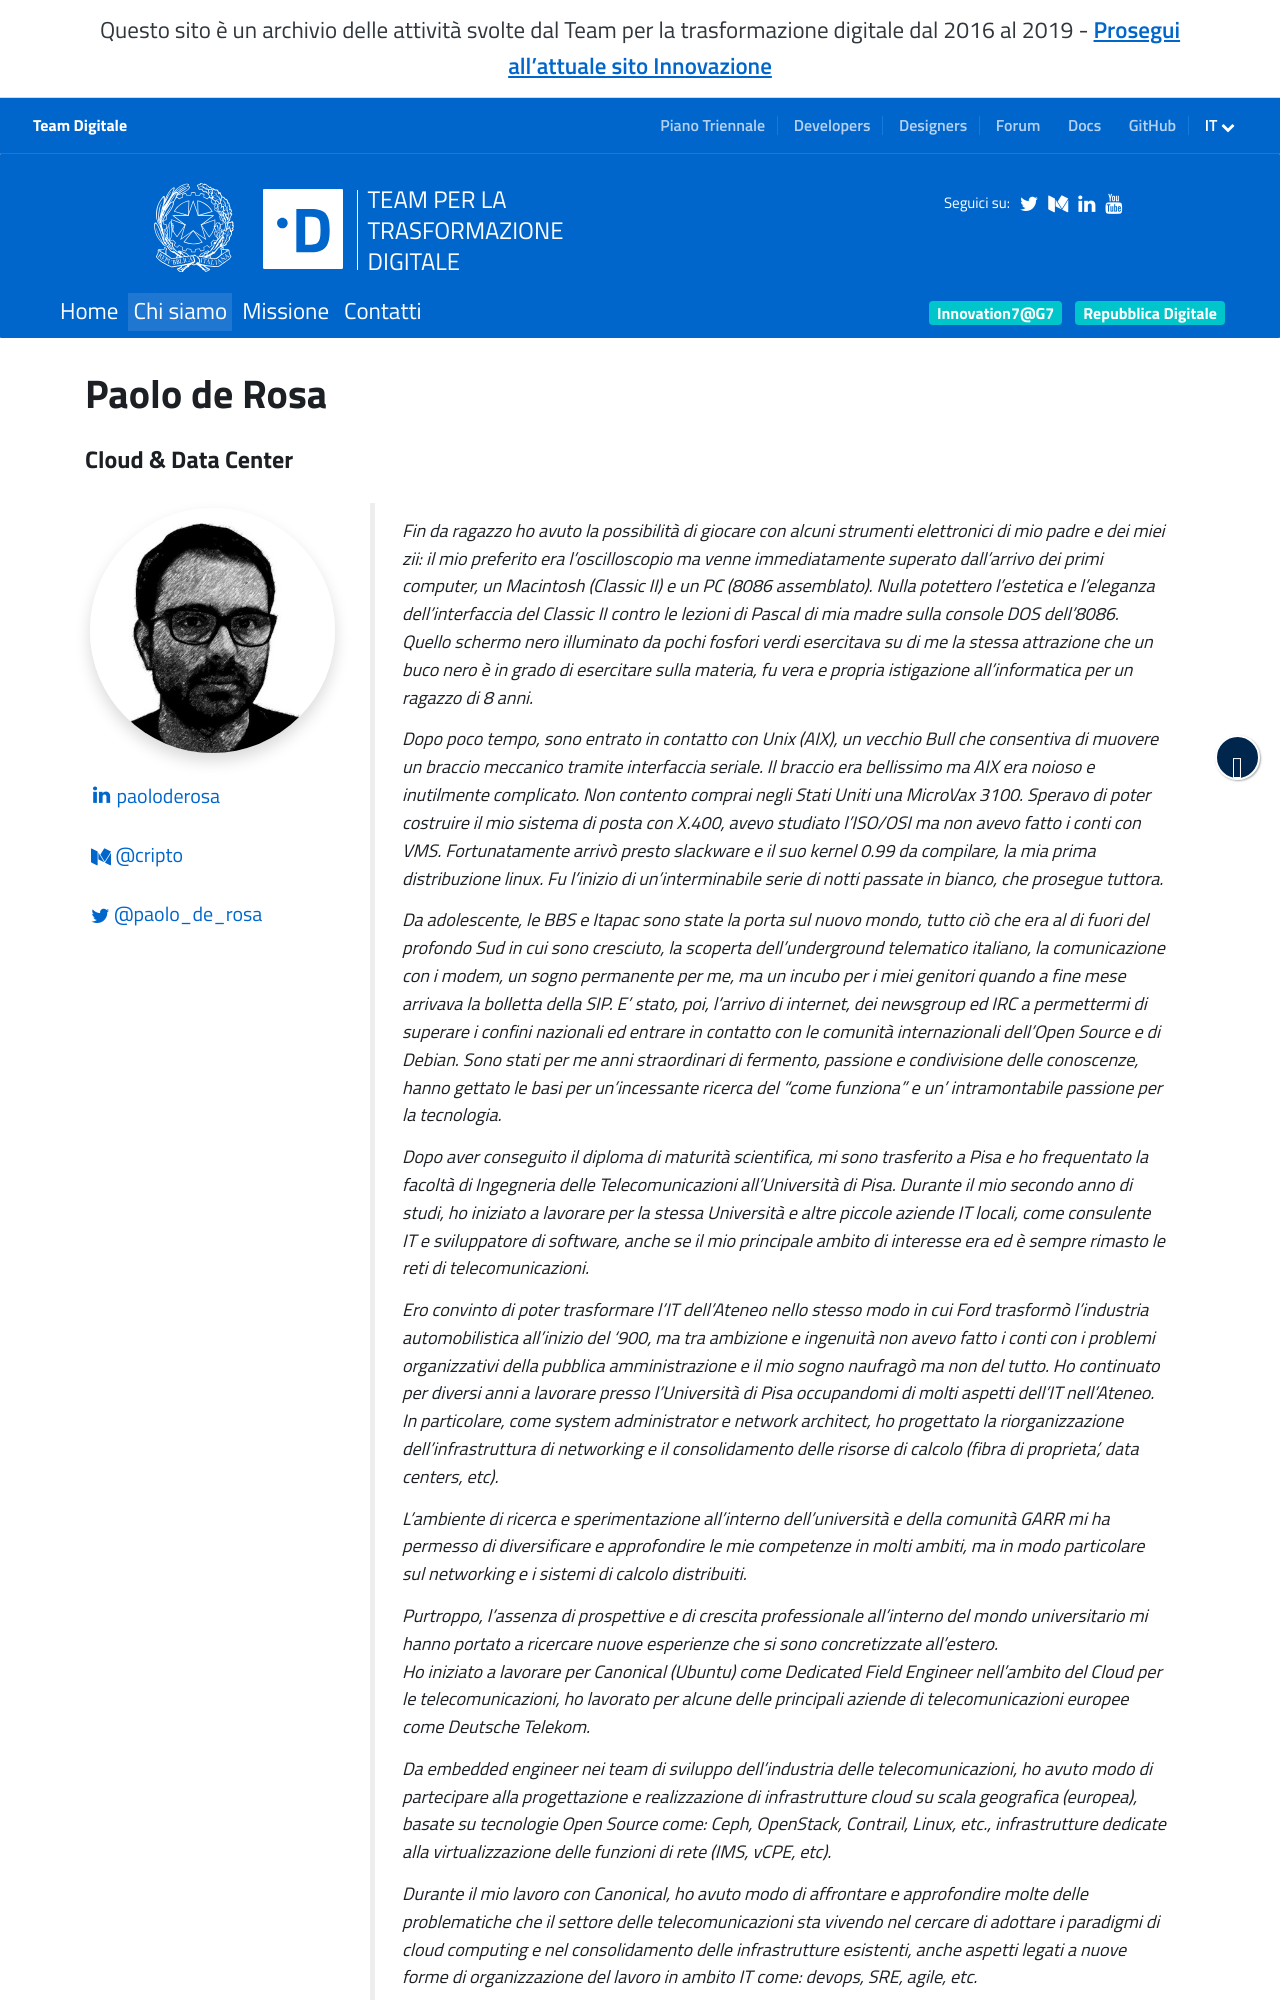

repository: teamdigitale/teamdigitale.governo.it · page: it/people/paolo-de-rosa.html · generator: jekyll

---
title: Paolo de Rosa
lang: it
permalink: /it/people/paolo-de-rosa.html
layout: people
role: Cloud & Data Center 
ref: paolo-de-rosa
twitter_user: paolo_de_rosa
linkedin_url: https://www.linkedin.com/in/paoloderosa/
medium_user: cripto
parent_ref: team
start_date: 23 ottobre 2017
period_provided: fino al 31 dicembre 2019
annual_compensation: € 80.000
approved_by_court: Il decreto di nomina è in fase di registrazione presso la Corte dei Conti
---

Fin da ragazzo ho avuto la possibilità di giocare con alcuni strumenti
elettronici di mio padre e dei miei zii: il mio preferito era l’oscilloscopio
ma venne immediatamente superato dall’arrivo dei primi computer, un Macintosh
(Classic II)  e un PC (8086 assemblato). Nulla potettero l’estetica e
l’eleganza dell’interfaccia del Classic II contro  le lezioni di Pascal di mia
madre sulla console DOS dell’8086. Quello schermo nero illuminato da pochi
fosfori verdi esercitava su di me la stessa attrazione che un buco nero è in
grado di esercitare sulla materia, fu vera e propria istigazione
all’informatica per un ragazzo di 8 anni.

Dopo poco tempo, sono entrato in contatto con Unix (AIX), un vecchio Bull che
consentiva di muovere un braccio meccanico tramite interfaccia seriale. Il
braccio era bellissimo ma AIX era noioso e inutilmente complicato. Non contento
comprai negli Stati Uniti una MicroVax 3100. Speravo di poter costruire il mio
sistema di posta con X.400, avevo studiato l’ISO/OSI ma non avevo fatto i conti
con VMS.  Fortunatamente arrivò presto slackware e il suo kernel 0.99 da
compilare, la mia prima distribuzione linux. Fu l’inizio di un’interminabile
serie di notti passate in bianco, che prosegue tuttora.

Da adolescente, le BBS e Itapac sono state la porta sul nuovo mondo, tutto ciò
che era al di fuori del profondo Sud in cui sono cresciuto, la scoperta
dell’underground telematico italiano, la comunicazione con i modem, un sogno
permanente per me, ma un incubo per i miei genitori quando a fine mese arrivava
la bolletta della SIP.  E’ stato, poi, l’arrivo di internet, dei newsgroup ed
IRC a permettermi di superare i confini nazionali ed entrare in contatto con le
comunità internazionali dell'Open Source e di Debian. Sono stati per me anni
straordinari di fermento, passione e condivisione delle conoscenze, hanno
gettato le basi per un’incessante ricerca del “come funziona” e un’
intramontabile passione per la tecnologia.  

Dopo aver conseguito il diploma di maturità scientifica, mi sono trasferito a
Pisa e ho frequentato la facoltà di Ingegneria delle Telecomunicazioni
all’Università di Pisa. Durante il mio secondo anno di studi, ho iniziato a
lavorare per la stessa Università e altre piccole aziende IT locali, come
consulente IT  e sviluppatore di software, anche se il mio principale ambito di
interesse era ed è sempre rimasto  le reti di telecomunicazioni.

Ero convinto di poter trasformare l’IT dell’Ateneo nello stesso modo in cui
Ford  trasformò l’industria automobilistica all’inizio del ‘900, ma tra
ambizione e ingenuità non avevo fatto i conti con i problemi organizzativi
della pubblica amministrazione e il mio sogno naufragò ma non del tutto. Ho
continuato per diversi anni a lavorare presso l'Università di Pisa occupandomi
di molti aspetti dell'IT nell’Ateneo. In particolare, come system administrator
e network architect, ho progettato  la riorganizzazione dell'infrastruttura di
networking e il consolidamento delle risorse di calcolo (fibra di proprieta',
data centers, etc).

L'ambiente di ricerca e sperimentazione all’interno dell’università  e della
comunità GARR mi ha permesso di diversificare e approfondire le mie competenze
in molti ambiti, ma in modo particolare sul networking e i sistemi di calcolo
distribuiti.

Purtroppo, l'assenza di prospettive e di crescita professionale all'interno del
mondo universitario mi hanno portato a ricercare nuove esperienze che si sono
concretizzate  all’estero.  
Ho iniziato a lavorare per  Canonical (Ubuntu) come Dedicated Field Engineer
nell’ambito del Cloud per le telecomunicazioni, ho lavorato per alcune delle
principali aziende di telecomunicazioni europee come Deutsche Telekom.
